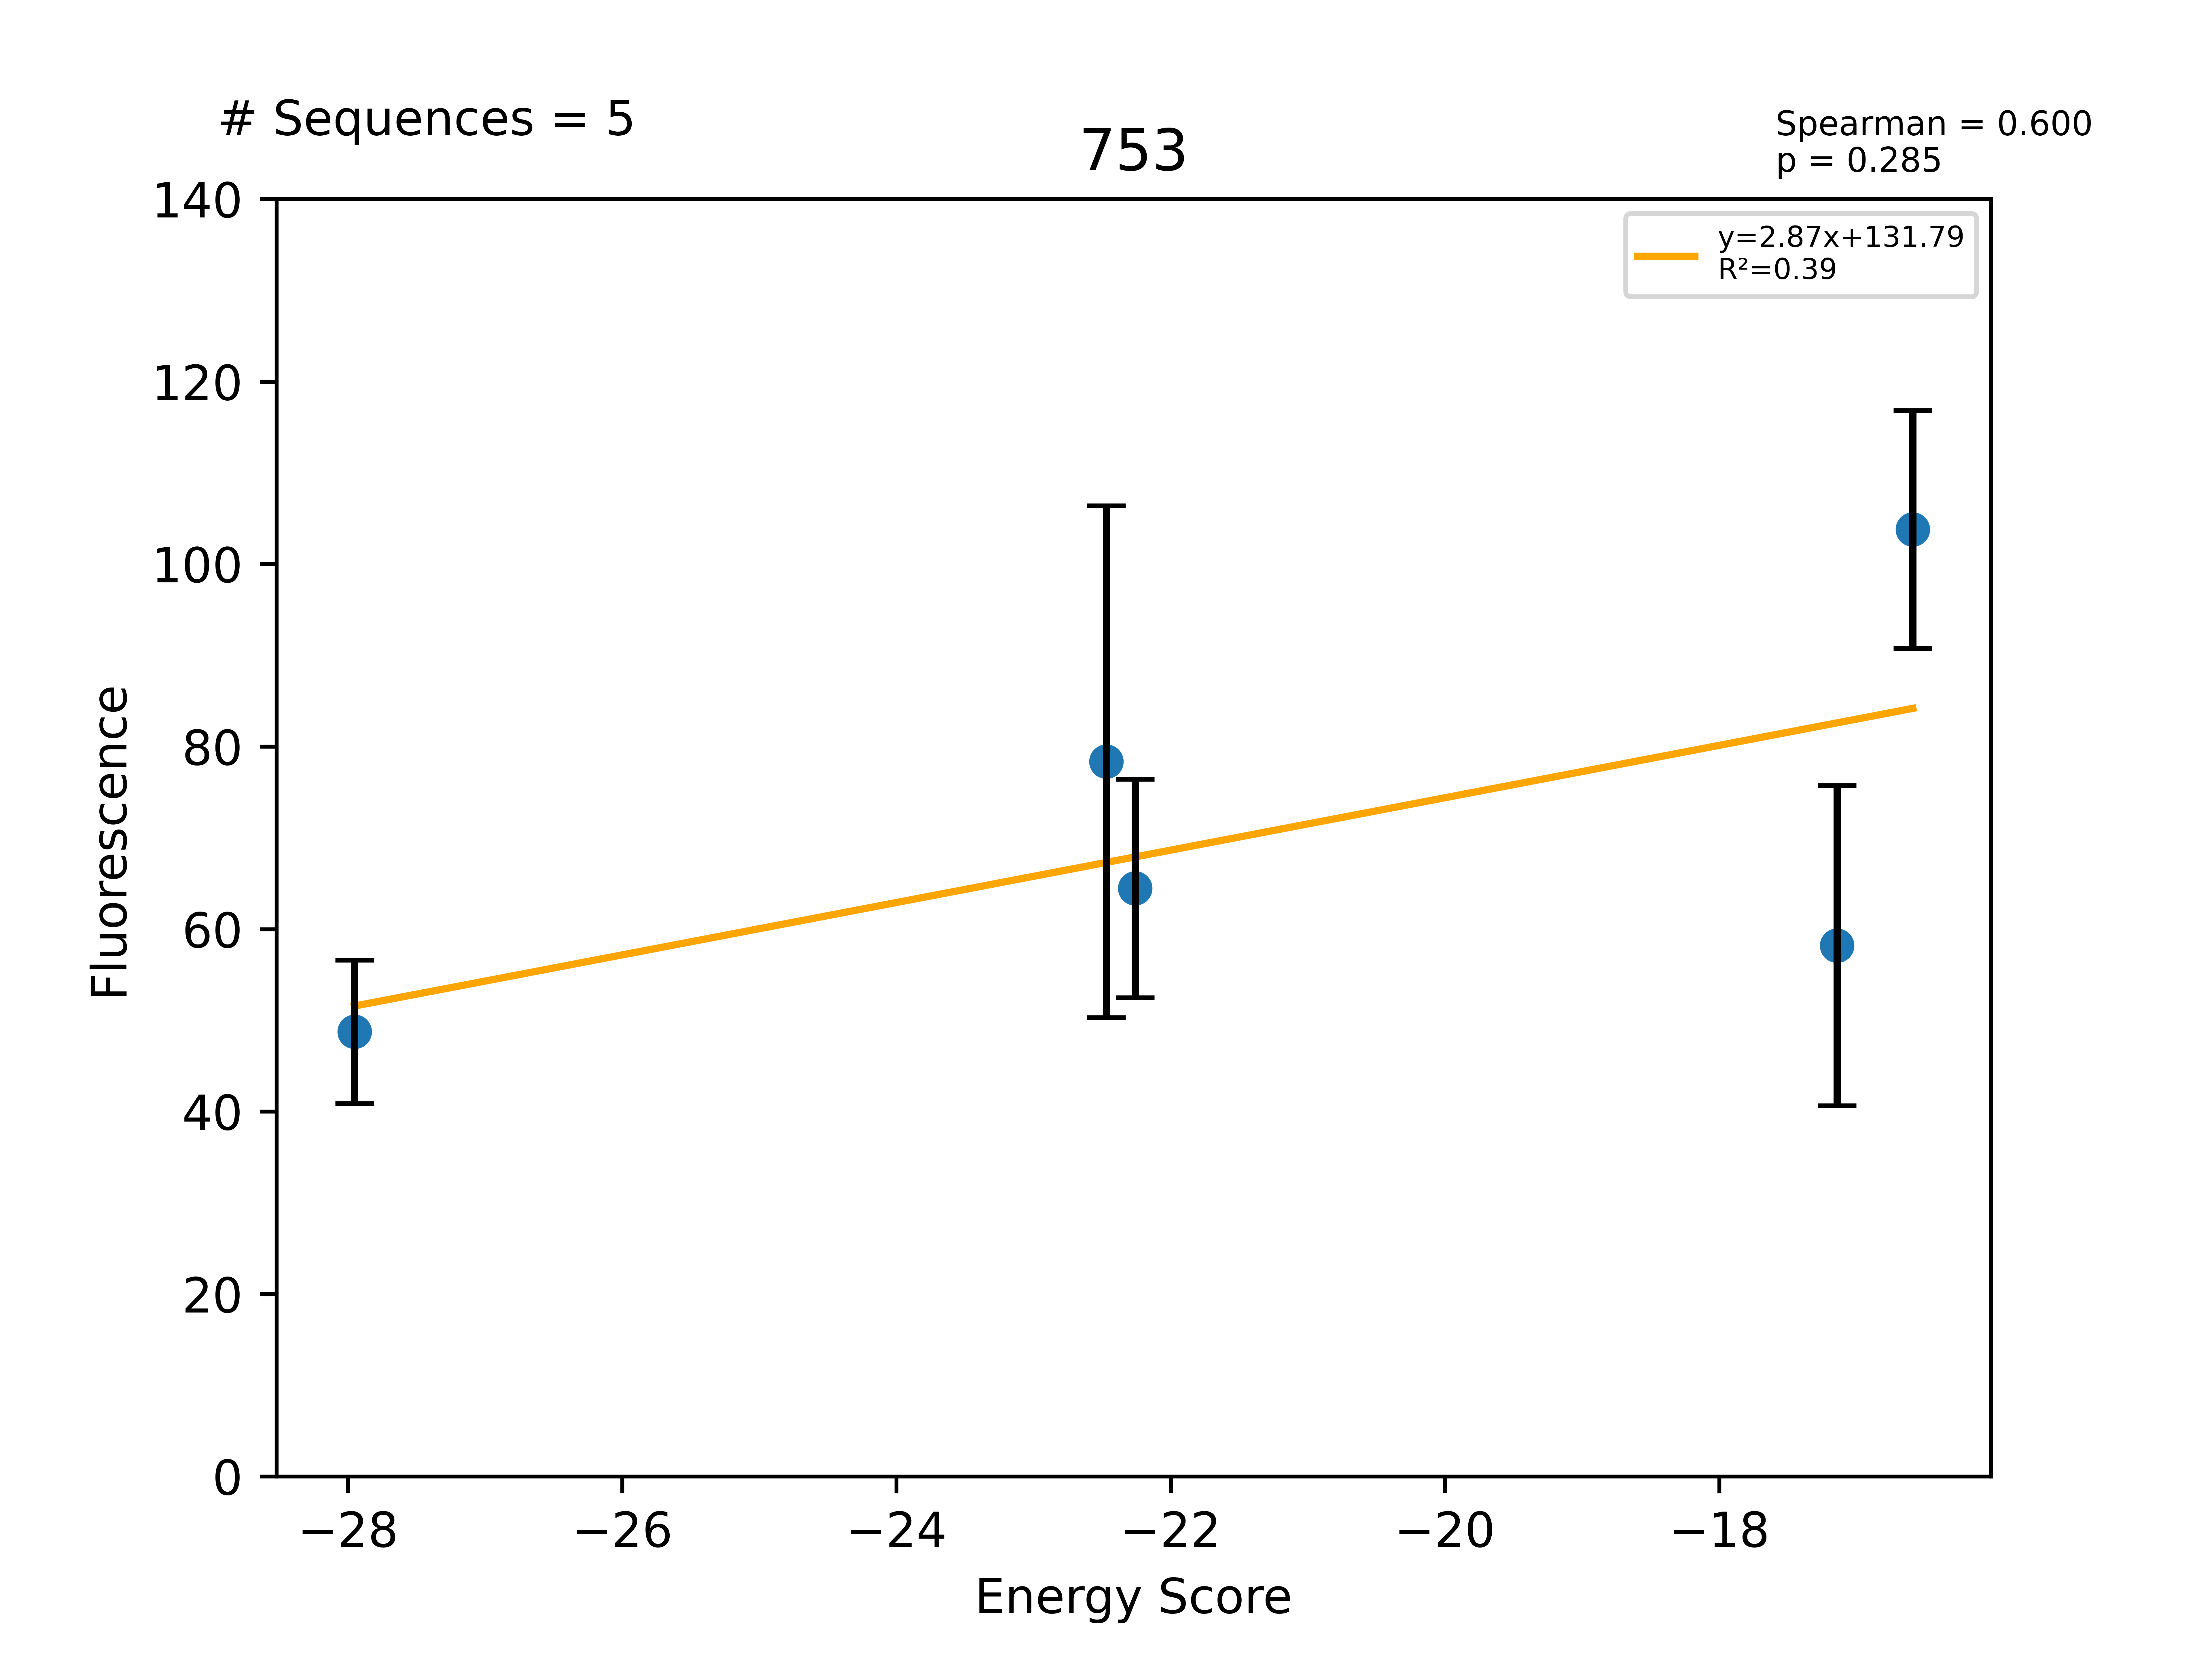

Source data for this figure (header and first rows):
Sequence, EnergyScore, Fluorescence, FluorStdDev, PercentGpa, PercentGpaStdDev, MaltosePercentDiff, Dimer, Monomer, DimerDiff, VDWDimer, VDWDiff, HBONDDimer, HBONDDiff, IMM1Dimer, IMM1Diff, SequenceProbability, DimerSasa, MonomerSasa, startXShift, xShift, xShiftDiff, startCrossingAngle, crossingAngle
LLLYLLLGTLTGLLLTLLILI, -27.95, 53532, 8616, 48.75, 7.847, -100.0, -403.4, -375.4, -2.523, -61.63, 10.34, -94.64, -13.71, -247.1, 0.8382, 1.44173e-05, 3884, 4631, 8.402, 7.64, 0.7624, -50.53, -51.76
LLLYLLLGTLLGLLLTLLILI, -22.47, 86031, 30802, 78.35, 28.05, , -402.2, -379.8, -1.343, -72.42, -0.4424, -80.93, -1.84741e-13, -248.9, -0.9009, 2.45419e-05, 3894, 4661, 8.402, 7.64, 0.7624, -50.53, -51.76
LLLYLLLGTLFGLLLTLLILI, -22.26, 70776, 13155, 64.46, 11.98, -100.0, -384.3, -362, 16.57, -54.25, 17.73, -80.93, -1.84741e-13, -249.1, -1.152, 4.90837e-05, 3915, 4702, 8.402, 7.64, 0.7624, -50.53, -51.76
LLLYLLLGSLIGLLLTLLILI, -17.14, 63885, 19267, 58.18, 17.55, -100.0, -403.3, -386.1, -2.39, -73.81, -1.837, -82.48, -1.547, -247, 0.9946, 6.17191e-05, 3883, 4680, 8.402, 7.64, 0.7624, -50.53, -51.76
LLLYLLLGYLIGLLLTLLILI, -16.59, 113982, 14306, 103.8, 13.03, -100.0, -382.9, -366.3, 17.97, -63.14, 8.833, -67.15, 13.78, -252.6, -4.639, 1.3176e-05, 3915, 4799, 8.402, 7.64, 0.7624, -50.53, -51.76
LLLYLLLITLIGLLLTLLILI, 0.0, 64679, 11123, 58.9, 10.13, -100.0, 6840190, -387.8, 6840590, 6840530, 6840600, -80.93, -1.84741e-13, -253.6, -5.587, 2.58691e-05, 3880, 4718, 8.402, 7.64, 0.7624, -50.53, -51.76
LLLYLLLTTLIGLLLTLLILI, 0.0, 66612, 12905, 60.66, 11.75, -100.0, 76466900, -386.2, 76467300, 76467200, 76467300, -82.21, -1.275, -252.5, -4.561, 1.81287e-05, 3867, 4684, 8.402, 7.64, 0.7624, -50.53, -51.76
